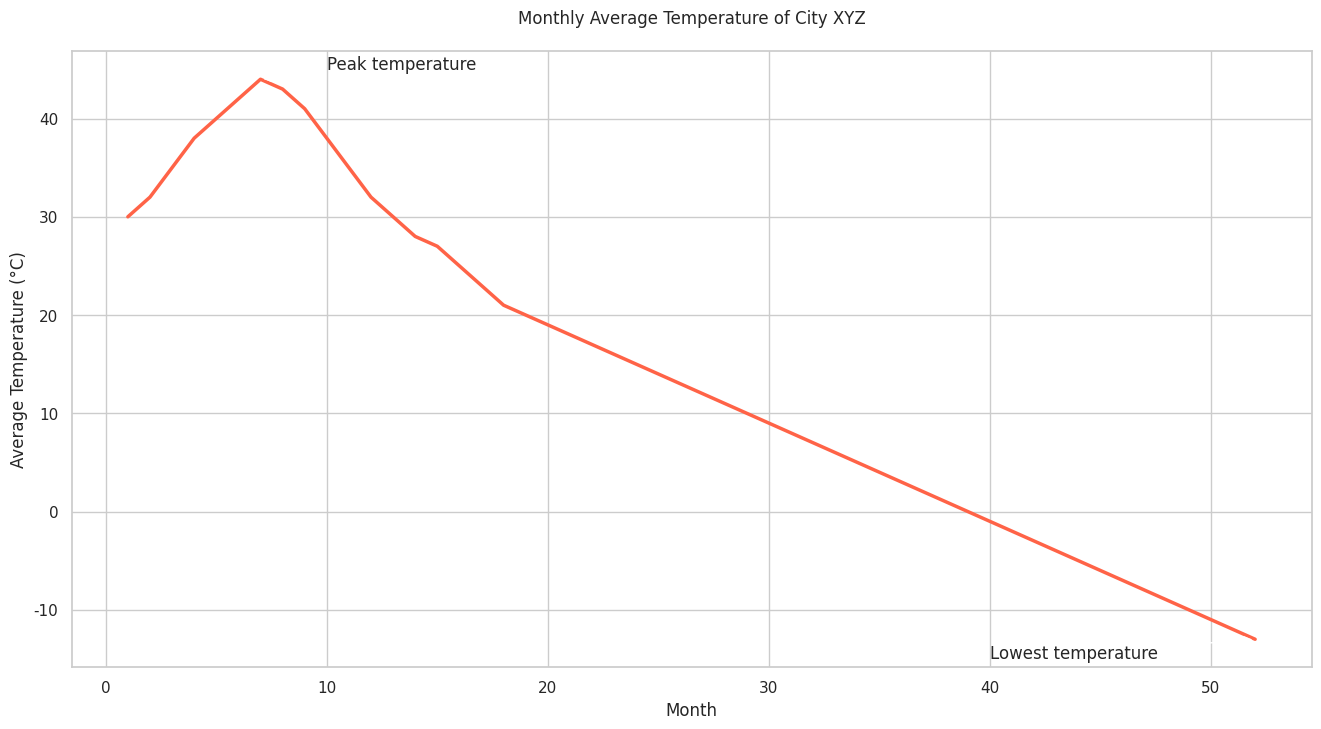

Generate this figure with matplotlib:

import seaborn as sns
import pandas as pd
import matplotlib.pyplot as plt

data = {
    'Month': [i for i in range(1, 53)],
    'Average_Temperature': [
        30, 32, 35, 38, 40, 42, 44, 43, 41, 38, 35, 32, 30, 28, 27, 25, 23, 21, 
        20, 19, 18, 17, 16, 15, 14, 13, 12, 11, 10, 9, 8, 7, 6, 5, 4, 3, 2, 1, 
        0, -1, -2, -3, -4, -5, -6, -7, -8, -9, -10, -11, -12, -13
    ]
}

df = pd.DataFrame(data)

sns.set_theme(style="whitegrid")

plt.figure(figsize=(16, 8))
plot = sns.lineplot(x='Month', y='Average_Temperature', data=df, linewidth=2.5, color="#ff6347")

plt.annotate('Peak temperature', 
             xy=(7, df.loc[6, 'Average_Temperature']), 
             xycoords='data',
             xytext=(10, 45),
             textcoords='data',
             arrowprops=dict(arrowstyle="->",
                             connectionstyle="arc3"),
             )

plt.annotate('Lowest temperature', 
             xy=(52, df.loc[51, 'Average_Temperature']), 
             xycoords='data',
             xytext=(40, -15),
             textcoords='data',
             arrowprops=dict(arrowstyle="->",
                             connectionstyle="arc3"),
             )

plt.title('Monthly Average Temperature of City XYZ', pad=20)
plt.xlabel('Month')
plt.ylabel('Average Temperature (°C)')

plt.show()
